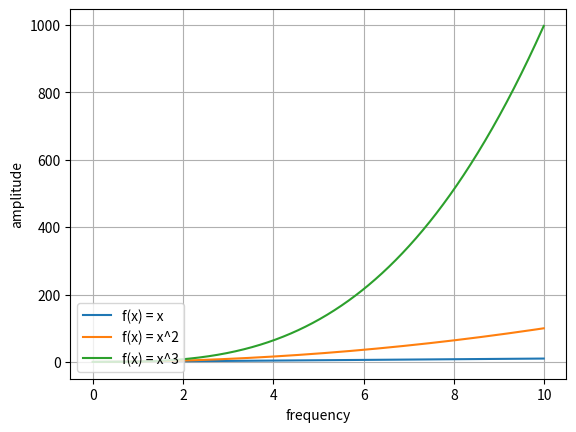

Here is the Python script that generated this plot:
import numpy as np
import matplotlib.pyplot as plt


def main():
    xmin = 0
    xmax = 10
    x = np.arange(xmin,xmax,0.01)

    plt.xticks([0,2,4,6,8,10],['0','2','4','6','8','10'])

    y1 = x ** 1
    y2 = x ** 2
    y3 = x ** 3

    plt.xlabel('frequency',rotation=0)
    plt.ylabel('amplitude',rotation=90)


    plt.plot(x,y1,label='f(x) = x')
    plt.plot(x,y2,label='f(x) = x^2')
    plt.plot(x,y3,label='f(x) = x^3')

    plt.legend(loc='lower left')

    plt.grid()

    plt.show()

if __name__ == '__main__':
    main()

